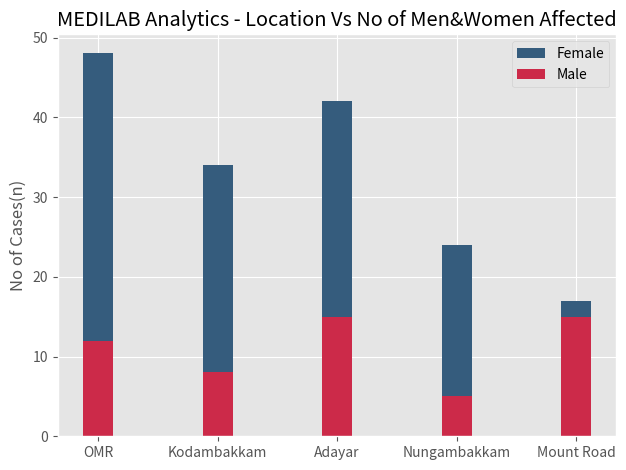

Python code for this plot:
from matplotlib import pyplot as plt
plt.style.use('ggplot')      #diff types of stylings available in matplotlib.
#plt.style.use('fivethirtyeight')
#plt.style.use('dark_background')
plt.bar(['OMR','Kodambakkam','Adayar','Nungambakkam','Mount Road'],[48,34,42,24,17],
label="Female",color='#355C7D',width=.25)
plt.bar(['OMR','Kodambakkam','Adayar','Nungambakkam','Mount Road'],[12,8,15,5,15],
label="Male", color='#CC2A49',width=.25)
#plt.bar(['Kodambakkam','OMR','Adayar','Nungambakkam','Mount Road'],[70,30,60,40,45],
#label="Hantavirus pulmonary syndrome", color='#007788',width=.25)
plt.legend() #legend is the label which contains all info about the graph
#plt.xlabel('')
plt.ylabel('No of Cases(n)')
plt.title('MEDILAB Analytics - Location Vs No of Men&Women Affected')
plt.tight_layout() #adjusts the plot into the given figure area
plt.show()
